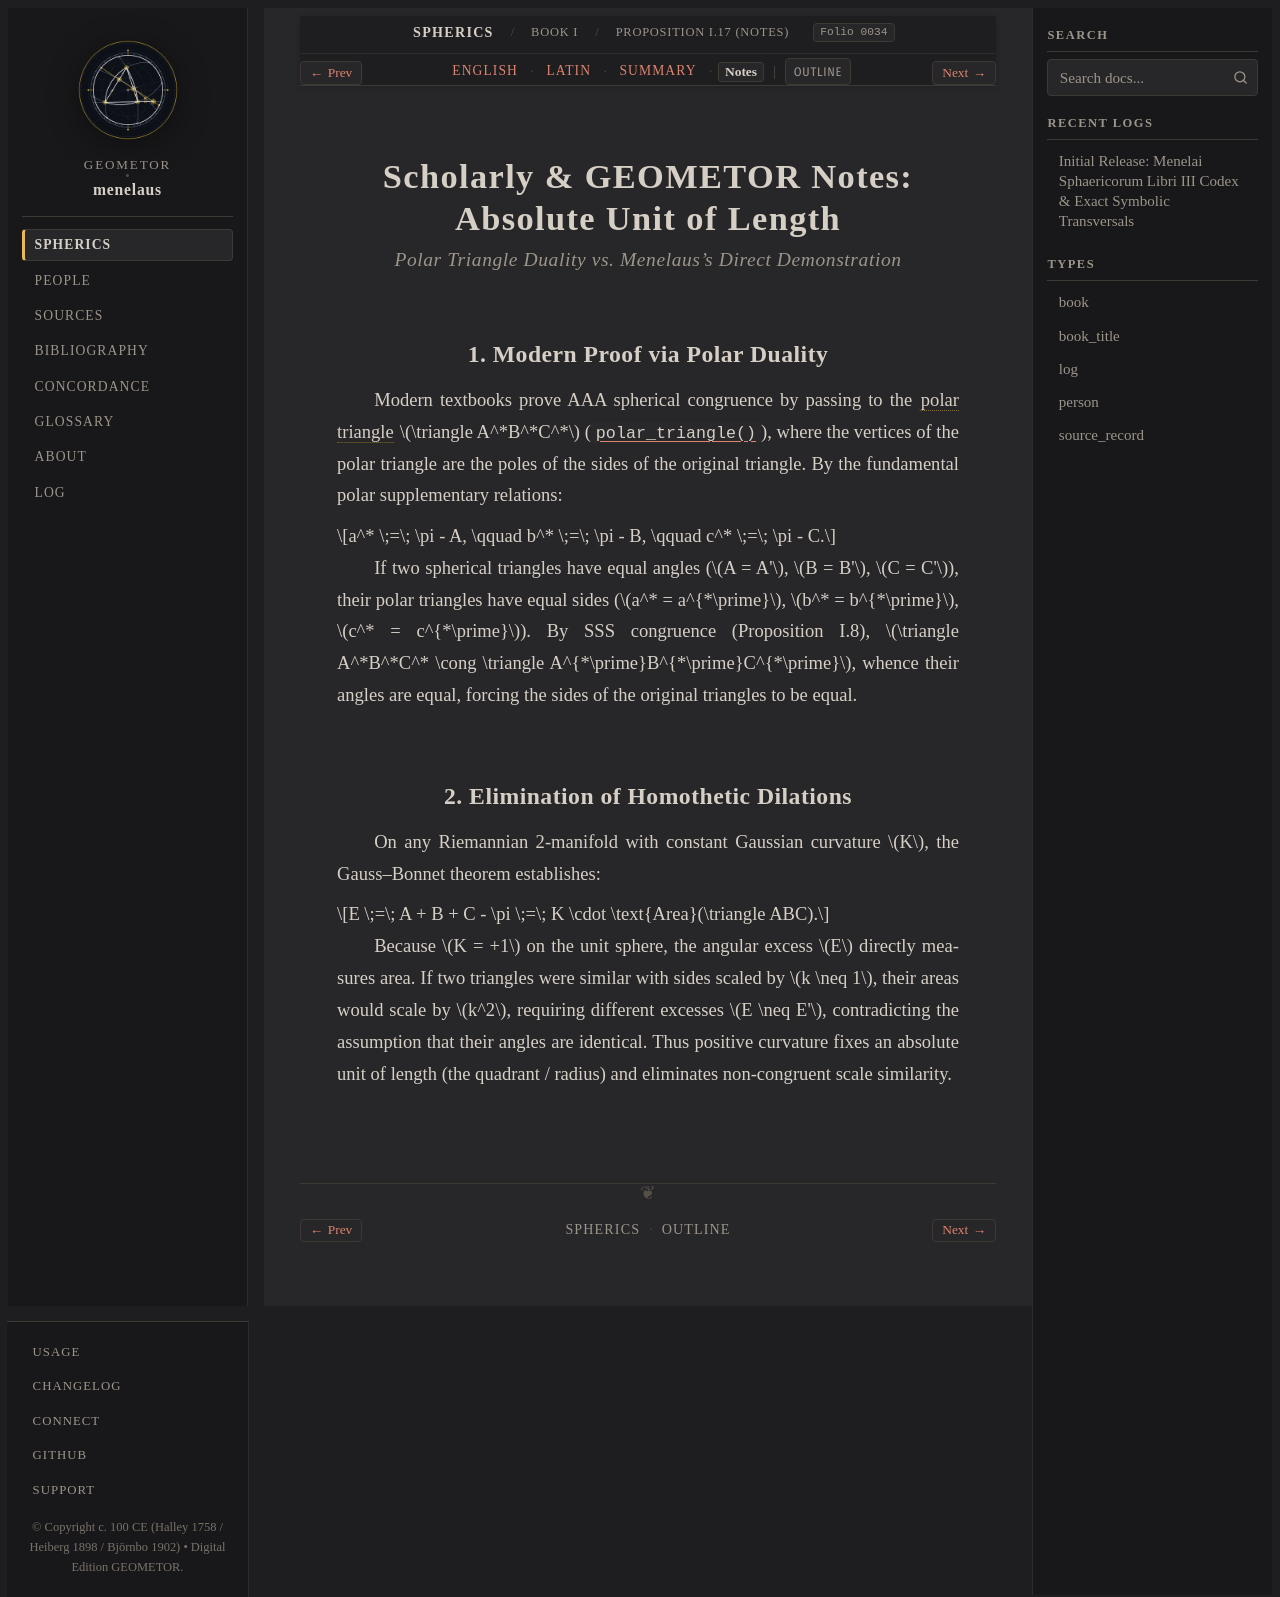

repository: geometor/menelaus · page: sphaerica/liber_i/prop_17/notes.html · generator: sphinx

:layout: book
:order: 10
:canonical_id: I.17
:breadcrumb_title: Proposition I.17 (Notes)
:folio: halley_1758_menelai_sphaericorum:0034
:tracks: English: index | Latin: la | Summary: summary | Notes: notes

.. _sphaerica-i-17-notes:

Scholarly & GEOMETOR Notes: Absolute Unit of Length
===================================================

.. rubric:: *Polar Triangle Duality vs. Menelaus's Direct Demonstration*

.. folio:: halley_1758_menelai_sphaericorum:0034
   :page: 18

1. Modern Proof via Polar Duality
---------------------------------

Modern textbooks prove AAA spherical congruence by passing to the :term:`polar triangle <triangulum-polare>` :math:`\triangle A^*B^*C^*` (:func:`~geometor.menelaus.spherical.polar_triangle`), where the vertices of the polar triangle are the poles of the sides of the original triangle. By the fundamental polar supplementary relations:

.. math::

   a^* \;=\; \pi - A, \qquad
   b^* \;=\; \pi - B, \qquad
   c^* \;=\; \pi - C.

If two spherical triangles have equal angles (:math:`A = A'`, :math:`B = B'`, :math:`C = C'`), their polar triangles have equal sides (:math:`a^* = a^{*\prime}`, :math:`b^* = b^{*\prime}`, :math:`c^* = c^{*\prime}`). By SSS congruence (Proposition I.8), :math:`\triangle A^*B^*C^* \cong \triangle A^{*\prime}B^{*\prime}C^{*\prime}`, whence their angles are equal, forcing the sides of the original triangles to be equal.

2. Elimination of Homothetic Dilations
--------------------------------------

On any Riemannian 2-manifold with constant Gaussian curvature :math:`K`, the Gauss–Bonnet theorem establishes:

.. math::

   E \;=\; A + B + C - \pi \;=\; K \cdot \text{Area}(\triangle ABC).

Because :math:`K = +1` on the unit sphere, the angular excess :math:`E` directly measures area. If two triangles were similar with sides scaled by :math:`k \neq 1`, their areas would scale by :math:`k^2`, requiring different excesses :math:`E \neq E'`, contradicting the assumption that their angles are identical. Thus positive curvature fixes an absolute unit of length (the quadrant / radius) and eliminates non-congruent scale similarity.
